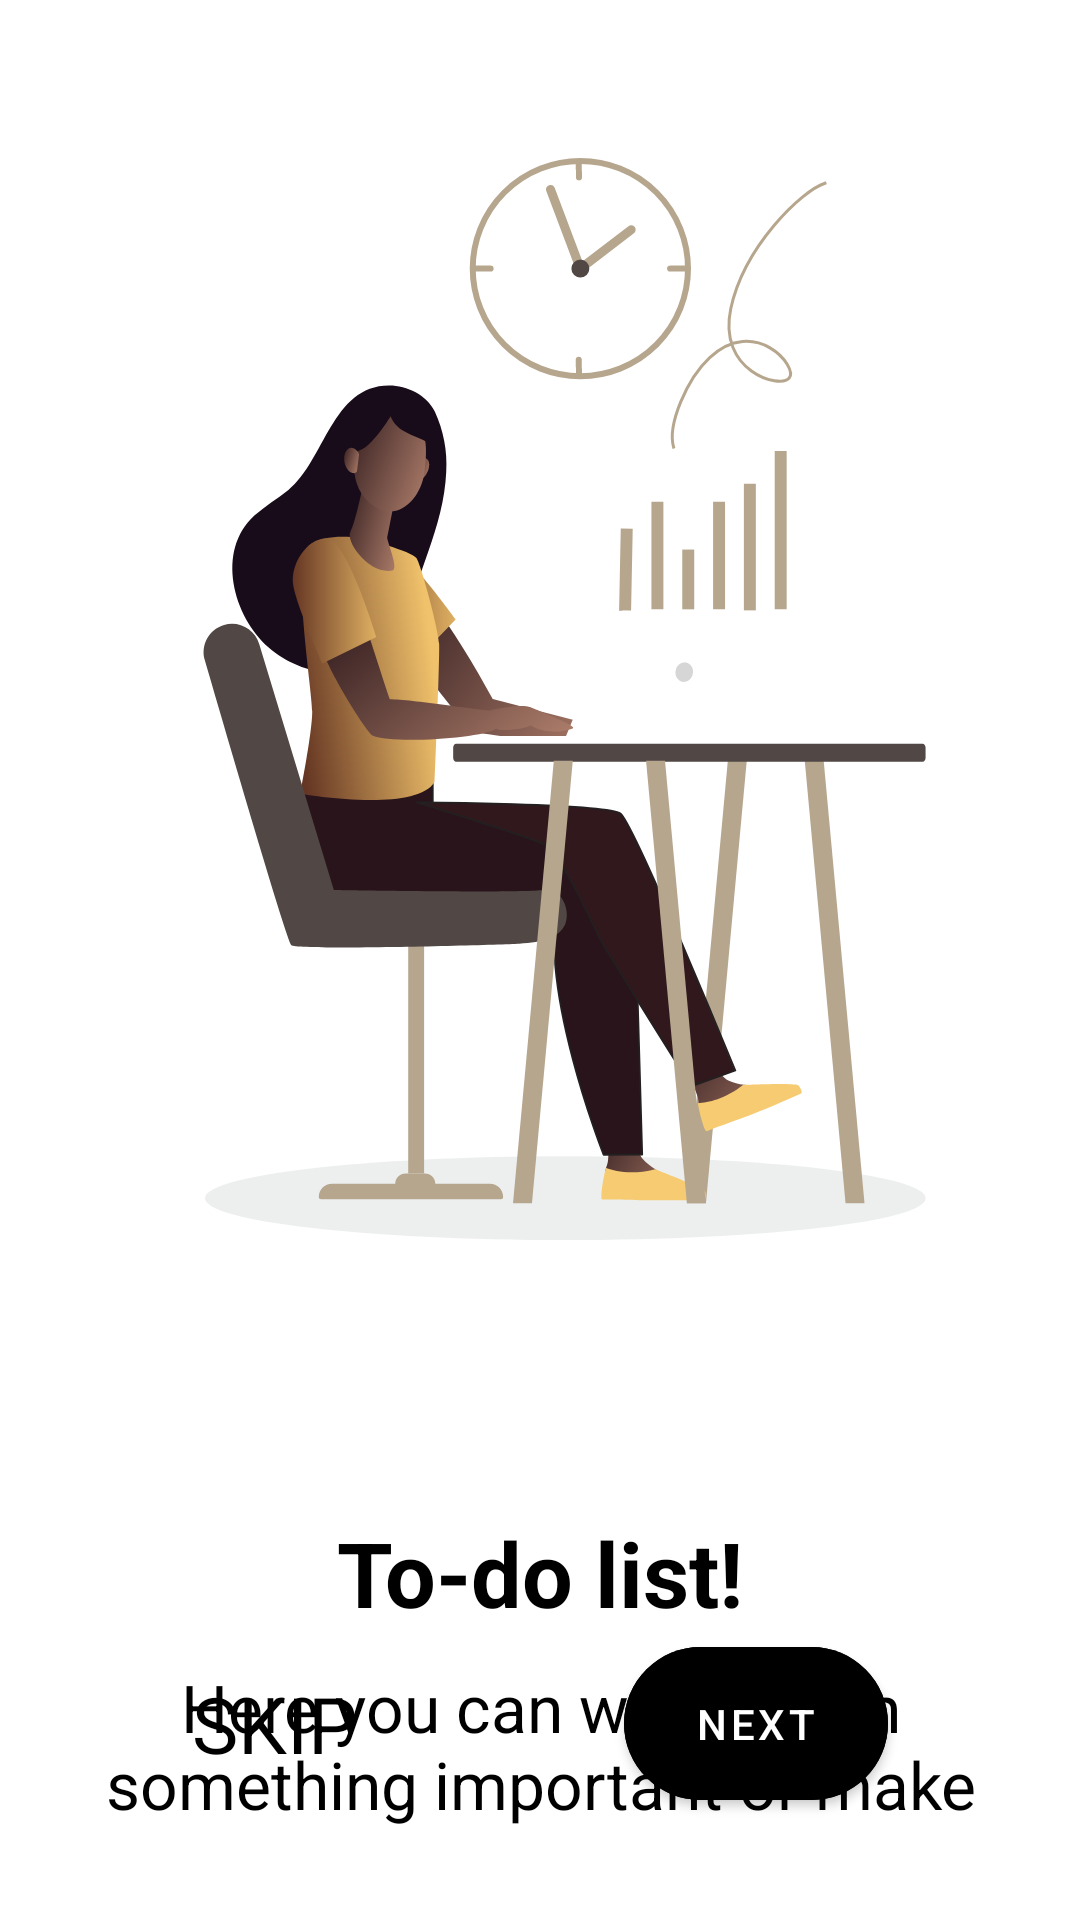

The Android layout XML behind this screen, and the referenced resources:
<!-- AndroidManifest.xml: application theme Theme.Iman_Tulenaliev_TaskApp_1 -->
<!-- res/layout/fragment_on_board_page.xml -->
<?xml version="1.0" encoding="utf-8"?>
<androidx.constraintlayout.widget.ConstraintLayout xmlns:android="http://schemas.android.com/apk/res/android"
    xmlns:app="http://schemas.android.com/apk/res-auto"
    xmlns:tools="http://schemas.android.com/tools"
    android:layout_width="match_parent"
    android:layout_height="match_parent"
    android:padding="32dp"
    tools:context=".ui.onboard.OnBoardPageFragment">

    <ImageView
        android:id="@+id/imgboard"
        android:layout_width="wrap_content"
        android:layout_height="wrap_content"
        android:layout_marginTop="20dp"
        android:src="@drawable/img1"
        app:layout_constraintEnd_toEndOf="parent"
        app:layout_constraintStart_toStartOf="parent"
        app:layout_constraintTop_toTopOf="parent" />

    <TextView
        android:id="@+id/tv_title_board"
        android:layout_width="wrap_content"
        android:layout_height="wrap_content"
        android:layout_marginTop="90dp"
        android:text="To-do list!"
        android:textColor="@color/black"
        android:textSize="30sp"
        android:textStyle="bold"
        app:layout_constraintEnd_toEndOf="parent"
        app:layout_constraintStart_toStartOf="parent"
        app:layout_constraintTop_toBottomOf="@id/imgboard" />

    <TextView
        android:id="@+id/tv_desc_board"
        android:layout_width="wrap_content"
        android:layout_height="wrap_content"
        android:layout_marginTop="10dp"
        android:gravity="center"
        android:text="Here you can write down something important or make a schedule for tomorrow:)"
        android:textColor="@color/black"
        android:textSize="22sp"
        app:layout_constraintEnd_toEndOf="parent"
        app:layout_constraintStart_toStartOf="parent"
        app:layout_constraintTop_toBottomOf="@id/tv_title_board" />

    <TextView
        android:id="@+id/btn_skip"
        android:layout_width="wrap_content"
        android:layout_height="wrap_content"
        android:layout_marginStart="32dp"
        android:layout_marginBottom="16dp"
        android:text="SKIP"
        android:textColor="@color/black"
        android:textSize="26sp"
        app:layout_constraintBottom_toBottomOf="parent"
        app:layout_constraintStart_toStartOf="parent" />

    <com.google.android.material.button.MaterialButton
        android:id="@+id/btn_next"
        android:layout_width="wrap_content"
        android:layout_height="wrap_content"
        android:layout_marginEnd="32dp"
        android:backgroundTint="@color/black"
        android:paddingVertical="16dp"
        android:text="NEXT"
        android:textColor="@color/white"
        app:cornerRadius="64dp"
        app:layout_constraintBottom_toBottomOf="@id/btn_skip"
        app:layout_constraintEnd_toEndOf="parent"
        app:layout_constraintTop_toTopOf="@id/btn_skip" />

    <com.google.android.material.button.MaterialButton
        android:id="@+id/btn_start"
        android:layout_width="match_parent"
        android:layout_height="wrap_content"
        android:layout_marginHorizontal="30dp"
        android:backgroundTint="@color/black"
        android:paddingVertical="16dp"
        android:text="Start"
        android:textColor="@color/white"
        android:visibility="gone"
        app:cornerRadius="64dp"
        app:layout_constraintBottom_toBottomOf="parent"
        app:layout_constraintEnd_toEndOf="parent"
        app:layout_constraintStart_toStartOf="parent" />

</androidx.constraintlayout.widget.ConstraintLayout>
<!-- resources referenced by this layout -->
<resources>
  <!-- drawable img1: vector/xml drawable (drawable, 19075 chars, omitted) -->
  <style name="Theme.Iman_Tulenaliev_TaskApp_1" parent="Theme.MaterialComponents.DayNight.DarkActionBar">
          
          <item name="colorPrimary">@color/purple_500</item>
          <item name="colorPrimaryVariant">@color/purple_700</item>
          <item name="colorOnPrimary">@color/white</item>
          
          <item name="colorSecondary">@color/teal_200</item>
          <item name="colorSecondaryVariant">@color/teal_700</item>
          <item name="colorOnSecondary">@color/black</item>
          
          <item name="android:statusBarColor">?attr/colorPrimaryVariant</item>
          
      </style>
  <!-- not gathered from this repository: default colours our renderer supplied (Android Studio template values) -->
  <color name="purple_500">#FF6200EE</color>
  <color name="purple_700">#FF3700B3</color>
  <color name="teal_200">#FF03DAC5</color>
  <color name="teal_700">#FF018786</color>
  <color name="black">#FF000000</color>
  <color name="white">#FFFFFFFF</color>
</resources>
